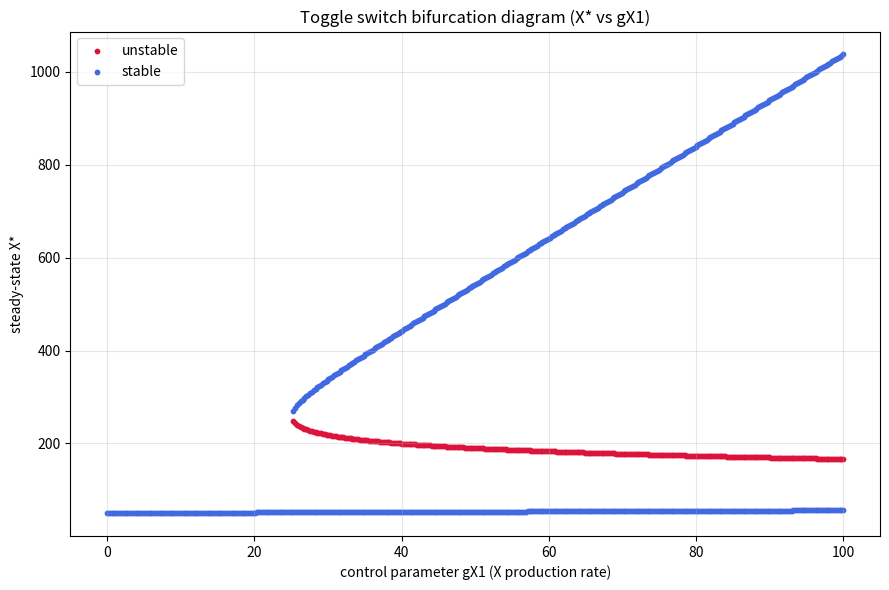

Python code for this plot: (Note: this script raises an exception after producing the figure.)
import matplotlib
matplotlib.use("Agg")
import matplotlib.pyplot as plt
import numpy as np

# ------------------------------------------------------------------
# Toggle switch model:
#   dX/dt = gX0 + gX1/(1 + (Y/Yth)^nY) - kX*X
#   dY/dt = gY0 + gY1/(1 + (X/Xth)^nX) - kY*Y
# ------------------------------------------------------------------

# Fixed parameters
gX0 = 5.0
Yth = 100.0
nY  = 4.0
kX  = 0.1

gY0 = 4.0
gY1 = 40.0
Xth = 150.0
nX  = 4.0
kY  = 0.12

# ---- Nullcline helper functions (separation of variables) --------
# Setting dY/dt = 0 solves explicitly for Y as a function of X:
def Y_of_X(X):
    return (gY0 + gY1 / (1.0 + (X / Xth) ** nX)) / kY

# Setting dX/dt = 0 solves explicitly for X as a function of Y:
def X_of_Y(Y, gX1):
    return (gX0 + gX1 / (1.0 + (Y / Yth) ** nY)) / kX

# ---- Steady-state residual ---------------------------------------
# Substitute Y = Y_of_X(X) into the X-nullcline. A steady state is a
# root of G(X) = X - X_of_Y(Y_of_X(X)); i.e. both nullclines meet.
def G(X, gX1):
    return X - X_of_Y(Y_of_X(X), gX1)

# ---- Jacobian of the 2D system at a steady state -----------------
def jacobian(X, Y, gX1):
    # d(dX/dt)/dX and /dY
    dfX_dX = -kX
    # derivative of gX1/(1+(Y/Yth)^nY) w.r.t Y
    uY = (Y / Yth) ** nY
    dfX_dY = gX1 * (-(nY / Yth) * (Y / Yth) ** (nY - 1.0)) / (1.0 + uY) ** 2
    # d(dY/dt)/dX and /dY
    uX = (X / Xth) ** nX
    dfY_dX = gY1 * (-(nX / Xth) * (X / Xth) ** (nX - 1.0)) / (1.0 + uX) ** 2
    dfY_dY = -kY
    return np.array([[dfX_dX, dfX_dY],
                     [dfY_dX, dfY_dY]])

# ---- Root finder: scan for sign changes, then bisect -------------
def find_steady_states(gX1):
    # Bracket the physically reachable X range (X >= gX0/kX, bounded above)
    Xmax = (gX0 + max(gX1, 0.0)) / kX + 10.0
    Xgrid = np.linspace(0.0, Xmax, 4000)
    Gvals = np.array([G(x, gX1) for x in Xgrid])

    roots = []
    for i in range(len(Xgrid) - 1):
        a, b = Xgrid[i], Xgrid[i + 1]
        fa, fb = Gvals[i], Gvals[i + 1]
        if fa == 0.0:
            roots.append(a)
        elif fa * fb < 0.0:  # sign change -> a root lies in [a, b]
            # bisection to refine the root
            for _ in range(60):
                m = 0.5 * (a + b)
                fm = G(m, gX1)
                if fa * fm <= 0.0:
                    b, fb = m, fm
                else:
                    a, fa = m, fm
            roots.append(0.5 * (a + b))

    # De-duplicate roots that are numerically identical
    unique = []
    for r in roots:
        if not any(abs(r - u) < 1e-4 for u in unique):
            unique.append(r)
    return unique

# ---- Classify a steady state by Jacobian eigenvalues -------------
def classify(X, gX1):
    Y = Y_of_X(X)
    J = jacobian(X, Y, gX1)
    eig = np.linalg.eigvals(J)
    stable = np.all(np.real(eig) < 0.0)  # stable iff all Re(eig) < 0
    return Y, eig, stable

# ------------------------------------------------------------------
# Sweep the control parameter gX1 and collect steady states
# ------------------------------------------------------------------
gX1_sweep = np.linspace(0.0, 100.0, 400)

stable_g, stable_X = [], []
unstable_g, unstable_X = [], []

count_per_g = []
for gX1 in gX1_sweep:
    ss = find_steady_states(gX1)
    count_per_g.append(len(ss))
    for X in ss:
        Y, eig, is_stable = classify(X, gX1)
        if is_stable:
            stable_g.append(gX1); stable_X.append(X)
        else:
            unstable_g.append(gX1); unstable_X.append(X)

# ------------------------------------------------------------------
# Print numerical results at a few representative parameter values
# ------------------------------------------------------------------
for gX1 in [0.0, 25.0, 50.0, 75.0, 100.0]:
    ss = find_steady_states(gX1)
    print(f"--- gX1 = {gX1:.1f}: {len(ss)} steady state(s) ---")
    for X in sorted(ss):
        Y, eig, is_stable = classify(X, gX1)
        label = "STABLE" if is_stable else "UNSTABLE"
        print(f"  X* = {X:10.4f}  Y* = {Y:10.4f}  "
              f"eigenvalues = ({eig[0].real:.5f}{eig[0].imag:+.5f}j, "
              f"{eig[1].real:.5f}{eig[1].imag:+.5f}j)  -> {label}")

# Bifurcation check: report where the number of steady states changes
counts = np.array(count_per_g)
print("\n--- Bifurcation check: changes in number of steady states ---")
changes = np.where(np.diff(counts) != 0)[0]
if len(changes) == 0:
    print("  No change in steady-state count over the sweep.")
for idx in changes:
    g_before, g_after = gX1_sweep[idx], gX1_sweep[idx + 1]
    print(f"  Between gX1 = {g_before:.3f} and {g_after:.3f}: "
          f"count {counts[idx]} -> {counts[idx + 1]} (bifurcation near "
          f"gX1 = {0.5 * (g_before + g_after):.3f})")

print(f"\nMax number of simultaneous steady states over sweep: {counts.max()}")
print(f"Total stable points plotted:   {len(stable_X)}")
print(f"Total unstable points plotted: {len(unstable_X)}")

# ------------------------------------------------------------------
# Plot the bifurcation diagram: steady-state X vs gX1, colored by stability
# ------------------------------------------------------------------
plt.figure(figsize=(9, 6))
plt.scatter(unstable_g, unstable_X, s=10, c="crimson", label="unstable")
plt.scatter(stable_g, stable_X, s=10, c="royalblue", label="stable")
plt.xlabel("control parameter gX1 (X production rate)")
plt.ylabel("steady-state X*")
plt.title("Toggle switch bifurcation diagram (X* vs gX1)")
plt.legend()
plt.grid(alpha=0.3)
plt.tight_layout()
plt.savefig("/private/tmp/claude-501/-Users-lvmy-neu-teaching-numericalR-numericalR/e8e9d206-e3a8-4079-be52-06334c0a89a5/scratchpad/eval/gen/3E.1.1_s1.png")

# One-sentence explanation of why the check confirms the result:
print("\nExplanation: The count of steady states changes at specific gX1 values "
      "where a stable and an unstable branch meet and annihilate (saddle-node "
      "bifurcations); observing the region of three coexisting states (two stable, "
      "one unstable) collapse to one confirms the system is a genuine bistable "
      "toggle switch whose behavior is controlled by gX1.")
